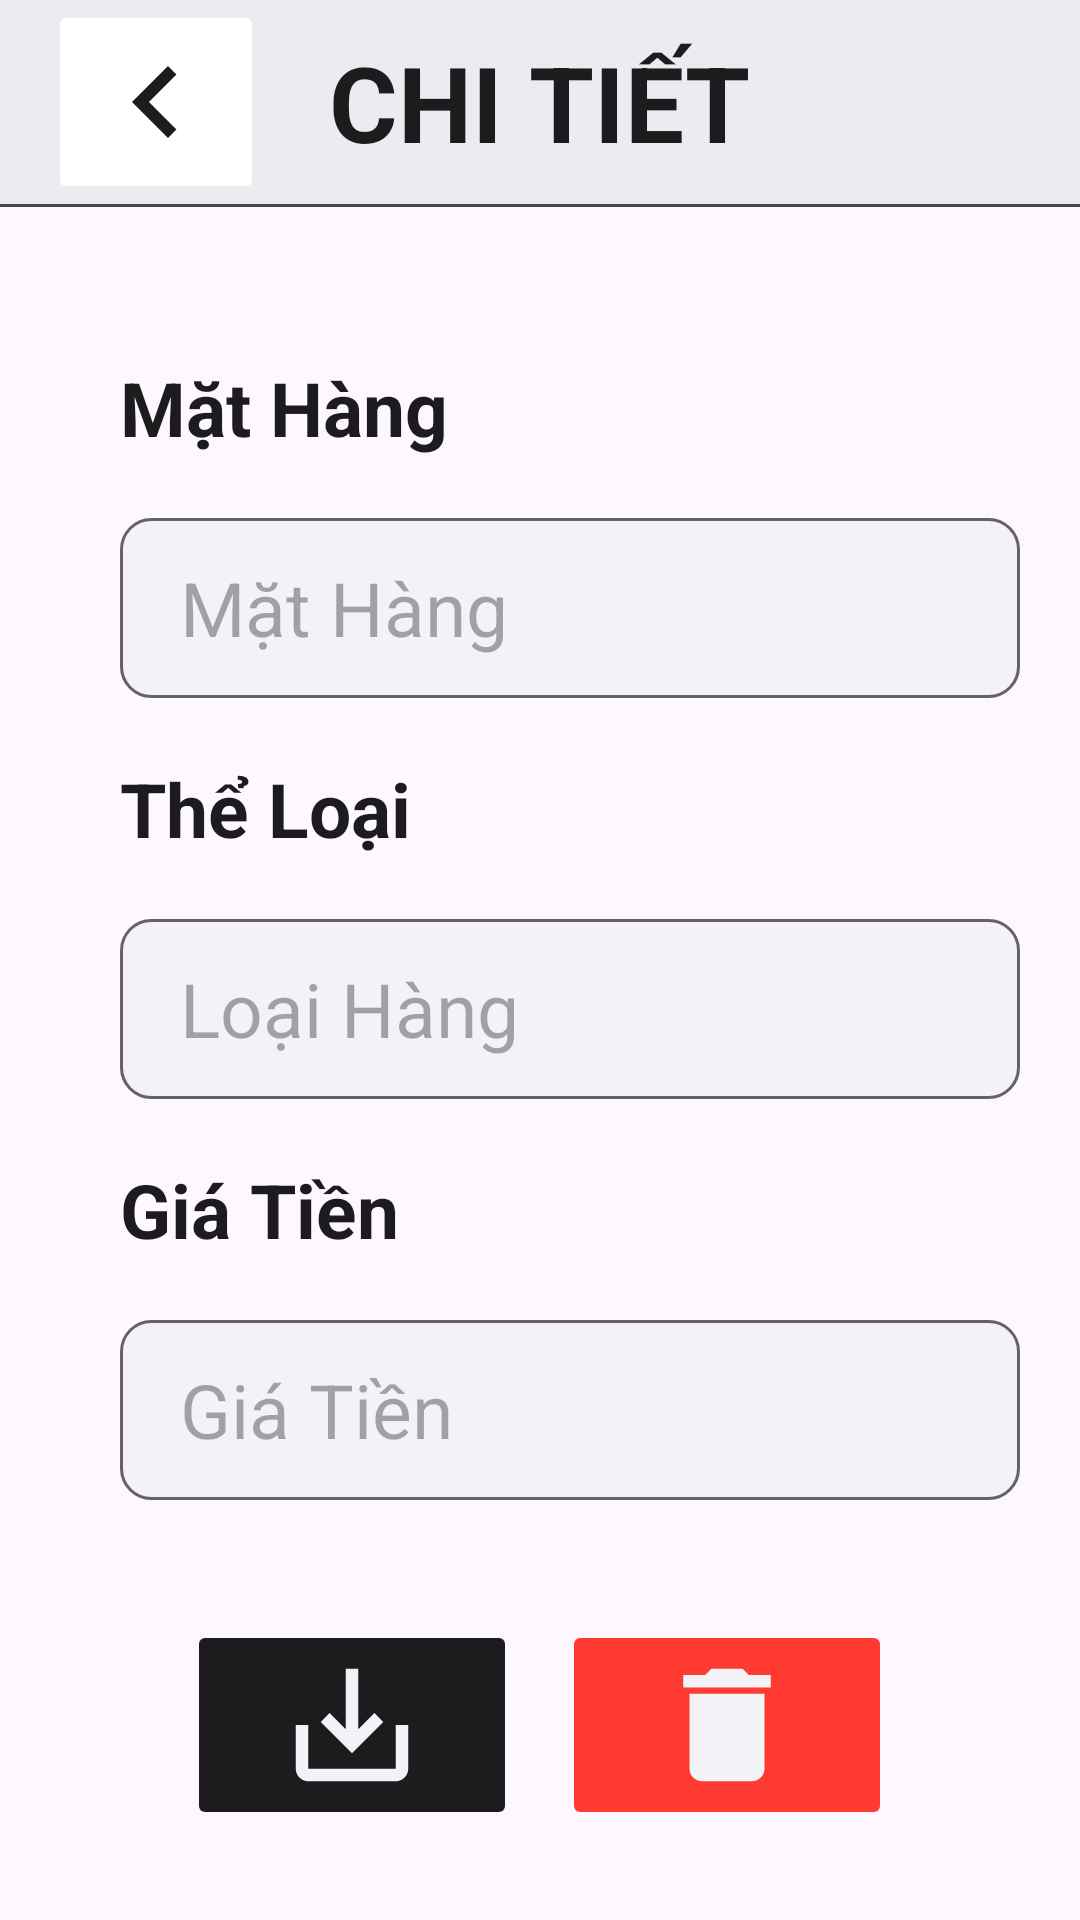

Android layout source for this screen:
<!-- AndroidManifest.xml: application theme Theme.QuanlyTapHoaVer1 -->
<!-- res/layout/activity_main_chi_tiet.xml -->
<?xml version="1.0" encoding="utf-8"?>
<LinearLayout
    xmlns:android="http://schemas.android.com/apk/res/android"
    xmlns:app="http://schemas.android.com/apk/res-auto"
    xmlns:tools="http://schemas.android.com/tools"
    android:orientation="vertical"
    android:backgroundTint="@color/white"
    android:layout_width="match_parent"
    android:layout_height="match_parent"
    tools:context=".MainActivity_chitiet">

    <androidx.appcompat.widget.Toolbar
        android:layout_width="match_parent"
        android:layout_height="wrap_content"
        android:minHeight="?actionBarSize"
        android:theme="?actionBarTheme"
        android:background="@color/white_secondary">

        <ImageButton
            android:id="@+id/bt_back"
            android:layout_width="wrap_content"
            android:layout_height="wrap_content"
            android:src="@drawable/baseline_chevron_left_24"
            android:backgroundTint="@color/zxing_transparent"
            android:textSize="25sp"
            android:textStyle="bold"
            android:layout_gravity="start"/>

        <TextView
            android:layout_width="wrap_content"
            android:layout_height="wrap_content"
            android:text="CHI TIẾT"
            android:textSize="35sp"
            android:textColor="@color/black"
            android:textStyle="bold"
            android:layout_gravity="center"/>

    </androidx.appcompat.widget.Toolbar>


    <View
        android:layout_width="match_parent"
        android:layout_below="@+id/toolbar"
        android:layout_height="1dp"
        android:background="@color/darkGray"/>

    <RelativeLayout
        android:backgroundTint="@color/white"
        android:paddingLeft="40dp"
        android:layout_width="match_parent"
        android:layout_height="wrap_content">

    <TextView
        android:id="@+id/tvName"
        android:layout_width="wrap_content"
        android:layout_height="wrap_content"
        android:text="Mặt Hàng"
        android:layout_marginTop="50dp"
        android:textSize="25sp"
        android:textColor="@color/black"
        android:textStyle="bold"
        android:layout_gravity="left"/>

    <EditText
        android:id="@+id/et_th"
        android:layout_width="300dp"
        android:layout_height="60dp"
        android:layout_gravity="center"
        android:layout_marginTop="20dp"
        android:layout_below="@+id/tvName"
        android:maxLines="1"
        android:paddingStart="20dp"
        android:paddingEnd="20dp"
        android:hint="Mặt Hàng"
        android:background="@drawable/custom_input"
        android:textColor="@color/black"
        android:ems="10"
        android:textSize="25sp"
        tools:ignore="SpeakableTextPresentCheck" />

    <TextView
        android:layout_below="@+id/et_th"
        android:id="@+id/tvCatalog"
        android:layout_width="wrap_content"
        android:layout_height="wrap_content"
        android:text="Thể Loại"
        android:layout_marginTop="20dp"
        android:textSize="25sp"
        android:textColor="@color/black"
        android:textStyle="bold"
        android:layout_gravity="center"/>

    <EditText
        android:layout_below="@+id/tvCatalog"
        android:id="@+id/et_tt"
        android:layout_width="300dp"
        android:layout_height="60dp"
        android:layout_gravity="center"
        android:layout_marginTop="20dp"
        android:maxLines="1"
        android:background="@drawable/custom_input"
        android:paddingStart="20dp"
        android:paddingEnd="20dp"
        android:hint="Loại Hàng"
        android:textColor="@color/black"
        android:textSize="25sp"
        tools:ignore="SpeakableTextPresentCheck" />

    <TextView
        android:layout_below="@+id/et_tt"
        android:id="@+id/tvPrice"
        android:layout_width="wrap_content"
        android:layout_height="wrap_content"
        android:text="Giá Tiền"
        android:layout_marginTop="20dp"
        android:textSize="25sp"
        android:textColor="@color/black"
        android:textStyle="bold"
        android:layout_gravity="center"/>

    <EditText
        android:layout_below="@+id/tvPrice"
        android:id="@+id/et_gt"
        android:layout_width="300dp"
        android:layout_height="60dp"
        android:layout_gravity="center"
        android:layout_marginTop="20dp"
        android:maxLines="1"
        android:background="@drawable/custom_input"
        android:paddingStart="20dp"
        android:paddingEnd="20dp"
        android:hint="Giá Tiền"
        android:textColor="@color/black"
        android:textSize="25sp"
        tools:ignore="SpeakableTextPresentCheck" />

    <LinearLayout
        android:layout_marginTop="40dp"
        android:layout_width="wrap_content"
        android:layout_height="wrap_content"
        android:orientation="horizontal"
        android:layout_below="@+id/et_gt"
        android:layout_centerHorizontal="true">

    <ImageButton
        android:id="@+id/bt_save"
        android:layout_width="110dp"
        android:layout_height="wrap_content"
        android:src="@drawable/baseline_save_alt_24"
        android:backgroundTint="@color/black"
        android:textStyle="bold"
        />

    <ImageButton
        android:layout_marginLeft="15dp"
        android:id="@+id/bt_delete"
        android:layout_width="110dp"
        android:layout_height="wrap_content"
        android:src="@drawable/baseline_delete_24"
        android:backgroundTint="@color/red"
        android:textStyle="bold"/>

    </LinearLayout>

    </RelativeLayout>

</LinearLayout>
<!-- resources referenced by this layout -->
<resources>
  <color name="black">#1C1C1E</color>
  <color name="darkGray">#48484A</color>
  <color name="red">#FF3A30</color>
  <color name="white">#F2F2F7</color>
  <color name="white_secondary">#EBEBF0</color>
  <!-- drawable baseline_chevron_left_24 (drawable) -->
  <vector android:height="48dp" android:tint="#1C1C1E"
      android:viewportHeight="24" android:viewportWidth="24"
      android:width="48dp" xmlns:android="http://schemas.android.com/apk/res/android">
      <path android:fillColor="@android:color/white" android:pathData="M15.41,7.41L14,6l-6,6 6,6 1.41,-1.41L10.83,12z"/>
  </vector>
  <!-- drawable baseline_delete_24 (drawable) -->
  <vector android:height="50dp" android:tint="#F2F2F7"
      android:viewportHeight="24" android:viewportWidth="24"
      android:width="50dp" xmlns:android="http://schemas.android.com/apk/res/android">
      <path android:fillColor="@android:color/white" android:pathData="M6,19c0,1.1 0.9,2 2,2h8c1.1,0 2,-0.9 2,-2V7H6v12zM19,4h-3.5l-1,-1h-5l-1,1H5v2h14V4z"/>
  </vector>
  <!-- drawable baseline_save_alt_24 (drawable) -->
  <vector android:height="50dp" android:tint="#F2F2F7"
      android:viewportHeight="24" android:viewportWidth="24"
      android:width="50dp" xmlns:android="http://schemas.android.com/apk/res/android">
      <path android:fillColor="@android:color/white" android:pathData="M19,12v7L5,19v-7L3,12v7c0,1.1 0.9,2 2,2h14c1.1,0 2,-0.9 2,-2v-7h-2zM13,12.67l2.59,-2.58L17,11.5l-5,5 -5,-5 1.41,-1.41L11,12.67L11,3h2z"/>
  </vector>
  <!-- drawable custom_input (drawable) -->
  <?xml version="1.0" encoding="utf-8"?>
  <selector xmlns:android="http://schemas.android.com/apk/res/android">
      <item android:state_enabled="true" android:state_focused="true">
          <shape android:shape="rectangle">
              <solid android:color="@color/white"/>
              <corners android:radius="10dp"/>
              <stroke android:color="@color/black_secondary" android:width="1dp"/>
          </shape>
      </item>
  
      <item android:state_enabled="true">
          <shape android:shape="rectangle">
              <solid android:color="@color/white"/>
              <corners android:radius="10dp"/>
              <stroke android:color="@color/gray" android:width="1dp"/>
          </shape>
      </item>
  </selector>
  <style name="Theme.QuanlyTapHoaVer1" parent="Base.Theme.QuanlyTapHoaVer1" />
  <color name="black_secondary">#242426</color>
  <color name="gray">#636366</color>
  <style name="Base.Theme.QuanlyTapHoaVer1" parent="Theme.Material3.DayNight.NoActionBar">
          
          
      </style>
</resources>
